5-way image classification set "perovskite_tandem" from GitHub (jyotibrahmanandy/solar-cell-quality-control); label vocabulary: defect halide segregation, defect layer delamination, defect phase degradation, defect pinhole, functional.

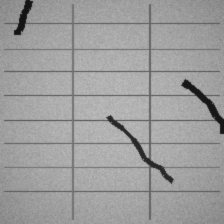
Label: defect layer delamination

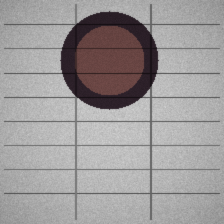
Label: defect phase degradation

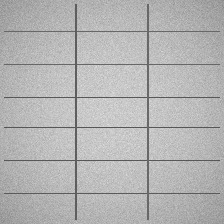
Label: functional

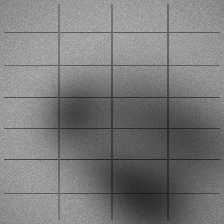
Label: defect halide segregation

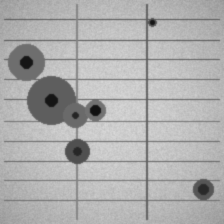
Label: defect pinhole

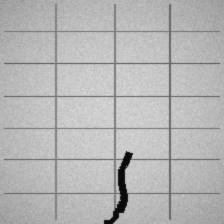
Label: defect layer delamination
